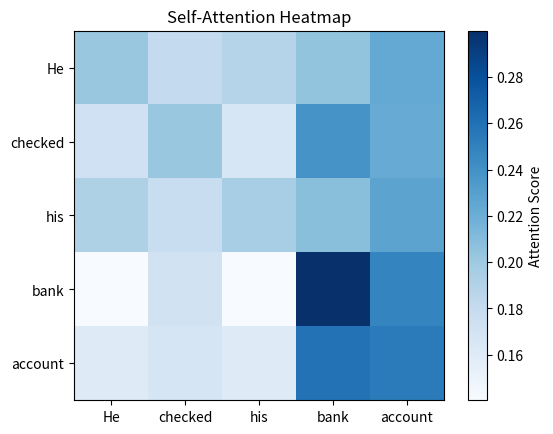

Generate this figure with matplotlib:
import numpy as np
import matplotlib.pyplot as plt

# 1. Define a simple sentence 
sentence = ["He", "checked", "his", "bank", "account"]

# 2. Create fake "word embeddings" for each word
# Each word is represented as a 4-dimensional vector
# In real LLMs, these vectors are learned and can be 300-4096 dimensions or more!
word_embeddings = {
    "He":       np.array([0.1, 0.2, 0.3, 0.4]),
    "checked":  np.array([0.5, 0.1, 0.0, 0.3]),
    "his":      np.array([0.1, 0.4, 0.2, 0.2]),
    "bank":     np.array([0.9, 0.3, 0.4, 0.1]),
    "account":  np.array([0.6, 0.5, 0.4, 0.3]),
}

# 3. Stack all word embeddings into a matrix 
# Each row represents one word's embedding
X = np.stack([word_embeddings[word] for word in sentence])

# 4. Compute the "attention scores" using dot products between word embeddings
# This tells us how similar each word is to every other word
# Result is a 5x5 matrix (since there are 5 words)
attention_scores = X @ X.T  # @ is matrix multiplication

# 5. Define a softmax function to normalize scores into probabilities
# Softmax makes sure all attention weights for a word add up to 1
def softmax(x):
    e_x = np.exp(x - np.max(x))  # subtract max for numerical stability
    return e_x / e_x.sum(axis=-1, keepdims=True)

# 6. Apply softmax to each row of the attention scores
# Now we have attention *probabilities* — how much each word attends to others
attention_probs = softmax(attention_scores)

# 7. Print out the attention weights in a readable format
print("Attention weights (how much each word focuses on the others):\n")
for i, word in enumerate(sentence):
    print(f"{word} attends to:")
    for j, other_word in enumerate(sentence):
        print(f"   {other_word}: {attention_probs[i, j]:.2f}")
    print()

# 8. Visualize the attention scores using a heatmap
# Darker color = higher attention
plt.imshow(attention_probs, cmap='Blues')
plt.xticks(ticks=np.arange(len(sentence)), labels=sentence)
plt.yticks(ticks=np.arange(len(sentence)), labels=sentence)
plt.colorbar(label='Attention Score')
plt.title("Self-Attention Heatmap")
plt.show()
